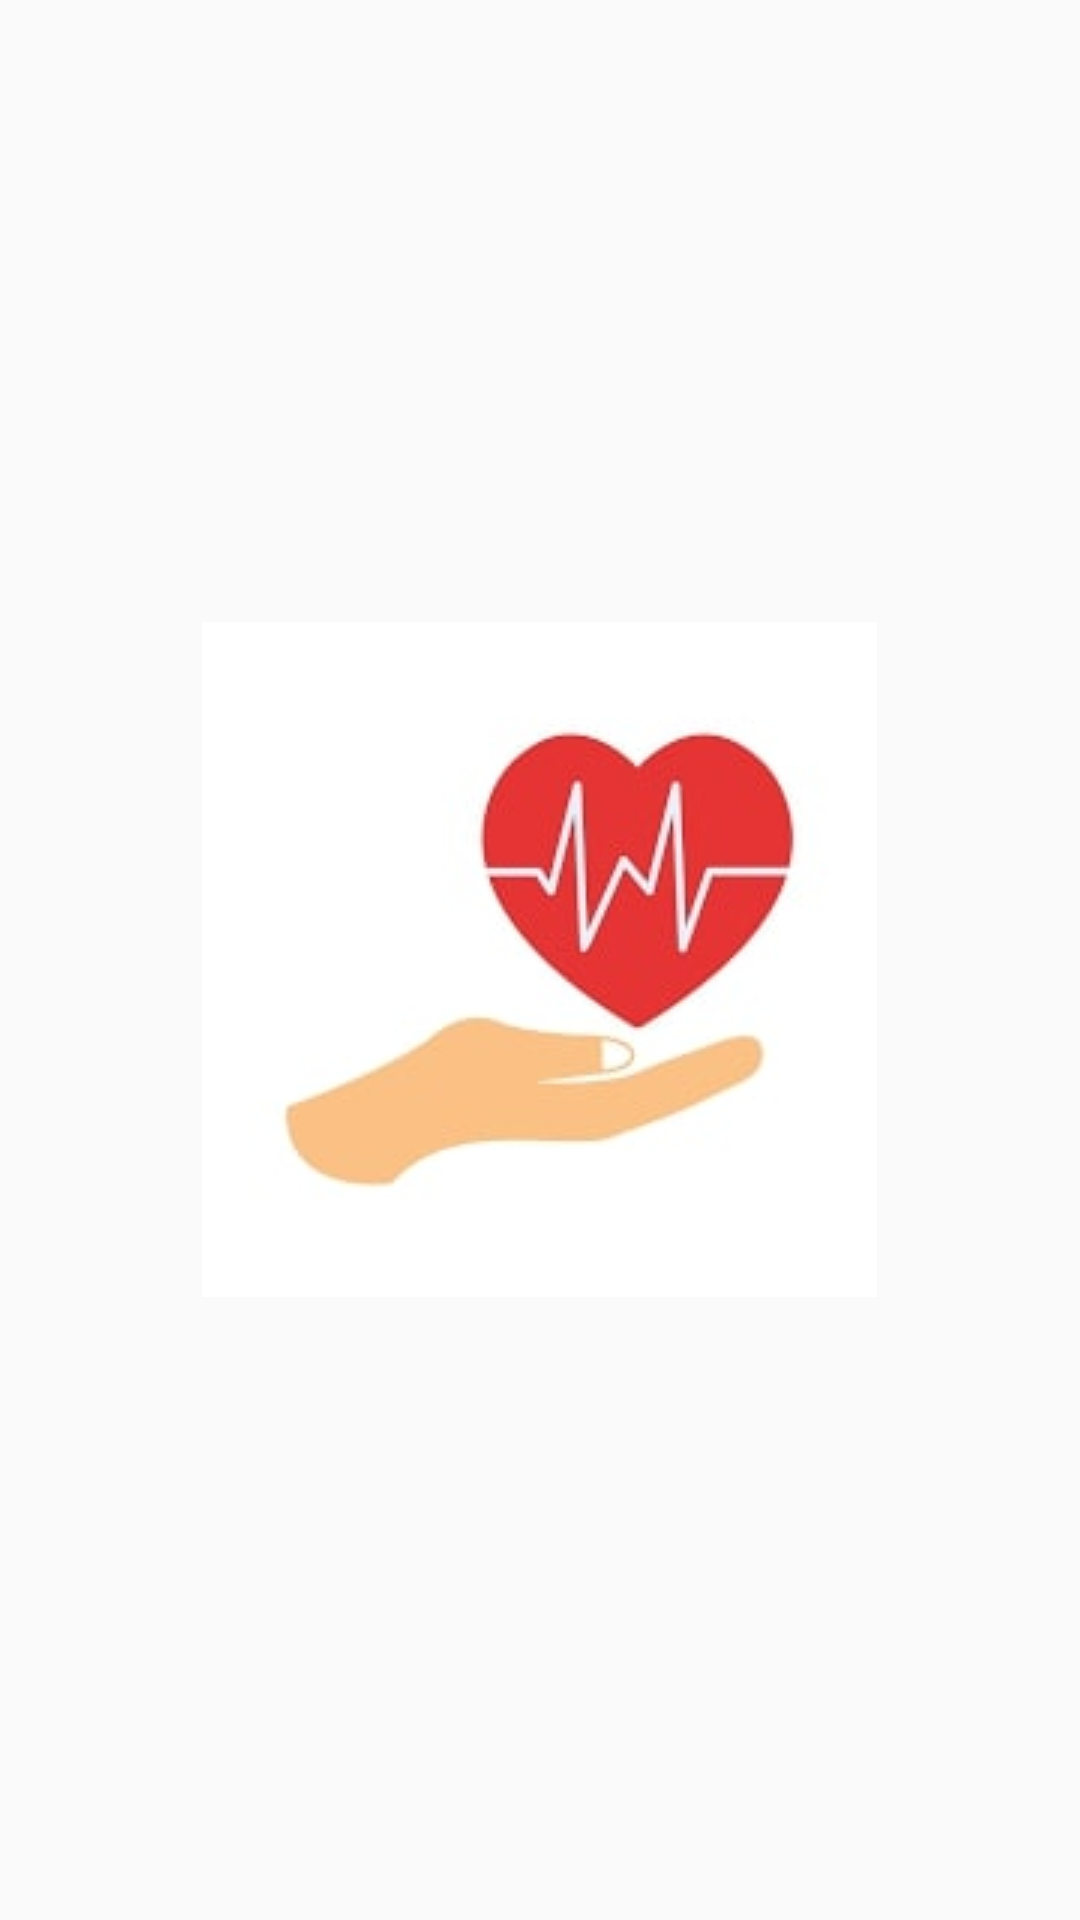

The Android layout XML behind this screen, and the referenced resources:
<!-- AndroidManifest.xml: application theme AppTheme -->
<!-- res/layout/activity_main.xml -->
<?xml version="1.0" encoding="utf-8"?>
<RelativeLayout xmlns:android="http://schemas.android.com/apk/res/android"
    xmlns:app="http://schemas.android.com/apk/res-auto"
    xmlns:tools="http://schemas.android.com/tools"
    android:layout_width="match_parent"
    android:layout_height="match_parent"
    android:id="@+id/main_layout"
    tools:context=".MainActivity">


    <ImageView
        android:id="@+id/imageView"
        android:layout_width="wrap_content"
        android:layout_height="wrap_content"
        android:layout_centerInParent="true"
        app:srcCompat="@drawable/health" />
</RelativeLayout>
<!-- resources referenced by this layout -->
<resources>
  <!-- drawable health: jpg bitmap (drawable, 5422 bytes) -->
  <style name="AppTheme" parent="Theme.AppCompat.Light.DarkActionBar">
          
          <item name="colorPrimary">@color/colorPrimary</item>
          <item name="colorPrimaryDark">@color/colorPrimaryDark</item>
          <item name="colorAccent">@color/colorAccent</item>
      </style>
  <color name="colorPrimary">#EF5350</color>
  <color name="colorPrimaryDark">#3700B3</color>
  <color name="colorAccent">#03DAC5</color>
</resources>
